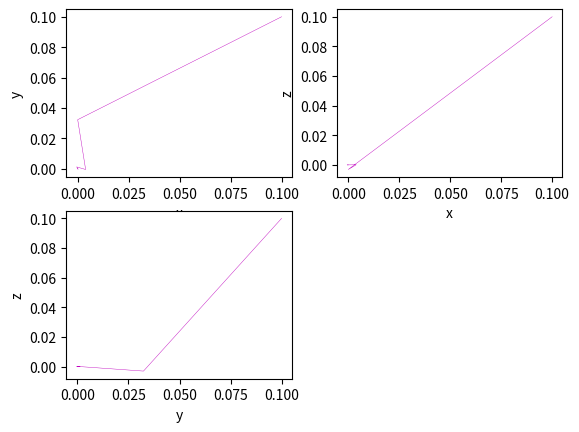

Reproduce this figure in Python.
"""   Información
   Programa que utiliza la definición del operador diferencial de Grünwald-Letnikov
   para aproximar la solución numérica de un sistema de ecuaciones de orden
   fraccionario alpha con valores iniciales.
   Se utiliza el sistema caótico de Lorenz para calibrar el método numérico."""
# ===============================================================================
import numpy as np
import math
import matplotlib.pyplot as plt
from pylab import *
from mpl_toolkits.mplot3d import axes3d
from matplotlib import style
#===============================================================================
#Funciones
#===============================================================================

def lorenz_frac(x):
    """ Ecuaciones del sistema caótico de Lorenz """
    sigma = 10.0
    beta = 8./3.
    rho = 28.0
    xdot = np.zeros_like(x)
    xdot[0] = sigma * (x[1] - x[0])
    xdot[1] = (rho * x[0]) - x[1] - (x[0] * x[2])
    xdot[2] = (-beta * x[2]) + (x[0] * x[1])
    return xdot

def ho2_system(x):
    """ Cálculo de los coeficientes binomiales """
    b = 0.1
    a = 0.2
    xdot = np.zeros_like(x)
    xdot[0] = x[1] * x[2]
    xdot[1] = x[0] - x[1] - a*x[3]
    xdot[2] = 1 - x[0]*x[0]
    xdot[3] = b * x[1]
    return xdot

#coeficientes binomiales
def binomial_coef(alpha,k,nu):
    """ Cálculo de los coeficientes binomiales """
    c = np.zeros((k+nu,1))
    c[0] = 1
    arch = open("lorenz_coeficientes" + ".rnd","w")
    for j in range(1,k+nu):
        c[j] = c[j-1] - (c[j-1]*(1+alpha)/j)

        arch.write('%.15f' % c[j] + '\n')
    arch.close
    return c

def grunwald_letnikov(x,h,h_alpha,k,alpha,x_t,nu,d):
    """Definición del método de Grünwald-Letnikov para la derivada de orden fraccionario"""

    # Iteraciones del método
    sum_x = np.zeros(d)
    c = binomial_coef(alpha,k,nu)
    arch_1 = open("lorenz_variables" + ".rnd","w") #"wb" para escribir archivos con formato binario
    arch_2 = open("lorenz_sumatoria" + ".rnd","w")
    for i in range(1,k+1):

        # Se calculan las sumas de los coeficientes binomiales en cada iteracion
        for j in range(nu,i):
            sum_x += c[j]*x[i-j,:]
            # Las variables x,y,z se evaluan con el vector de tiempo
        x[i,:] = lorenz_frac(x[i-1,:])*h_alpha - sum_x

        if i%100 == 0 :
            print(x_t[i,0],x[i,0],x[i,1],x[i,2])

        arch_1.write('%.3f' % x_t[i,0] + '\t' + '%.10f' % x[i,0] + '\t' + '%.10f' % x[i,1] + '\t' + '%.10f' % x[i,2] + '\n')
        arch_2.write('%.15f' % sum_x[0] + '\t' + '%.15f' % sum_x[1] + '\t' + '%.15f' % sum_x[2] + '\n')
        sum_x = np.zeros(d)
    arch_1.close
    arch_2.close
    return x

def grafica(x,y,z,t):
    """Función para graficar los atractores en el espacio de fases y guardar en pdf"""
    subplot(221)
    p1,=plot(x,y,"m",lw=0.3)
    xlabel("x")
    ylabel("y")
    #plt.axis('square')

    subplot(222)
    p2,=plot(x,z,"m",lw=0.3)
    xlabel("x")
    ylabel("z")

    subplot(223)
    p3,=plot(y,z,"m",lw=0.3)
    xlabel("y")
    ylabel("z")
    plt.savefig("lorenz_atractores.pdf",dpi=300,bbox_inches= 'tight')
    clf()

def main():
    """Integración numérica del sistema de Lorenz con Grünwald-Letnikov"""
    # Definición del orden fraccionario
    alpha = 0.96

    # Definición del vector de estado inicial
    x_0 = np.array([0.1, 0.1, 0.1])

    # Definición del intervalo de tiempo y el paso de integración
    t_0 = 0.0
    t_f = 50.0
    h = 0.01
    h_alpha = h**alpha

    # Longitud de memoria
    Lm = 10

    # Número de coeficientes binomiales
    m = Lm/h

    # Definición del número de puntos en la suma de Grünwald-Letnikov
    k = int((t_f-t_0)/h)

    #Principio de memoria corta
    if k<=m:
        nu = 1
    else:
        nu = int(k - m)

    #dimensiones del sistema
    d = 3

    # Inicialización del vector de estado y tiempo
    x = np.zeros((k+1, d))
    t = np.linspace(t_0, t_f, len(x))
    x_t = np.zeros((k+1,1))
    x_t[:,0] = t

    # Condición inicial
    x[0,:] = x_0

    x = grunwald_letnikov(x,h,h_alpha,k,alpha,x_t,nu,d)

    t, xx, y, z = x_t[:,0], x[:,0], x[:,1], x[:,2]

    grafica(xx,y,z,t)

if __name__ == '__main__':
    main()
